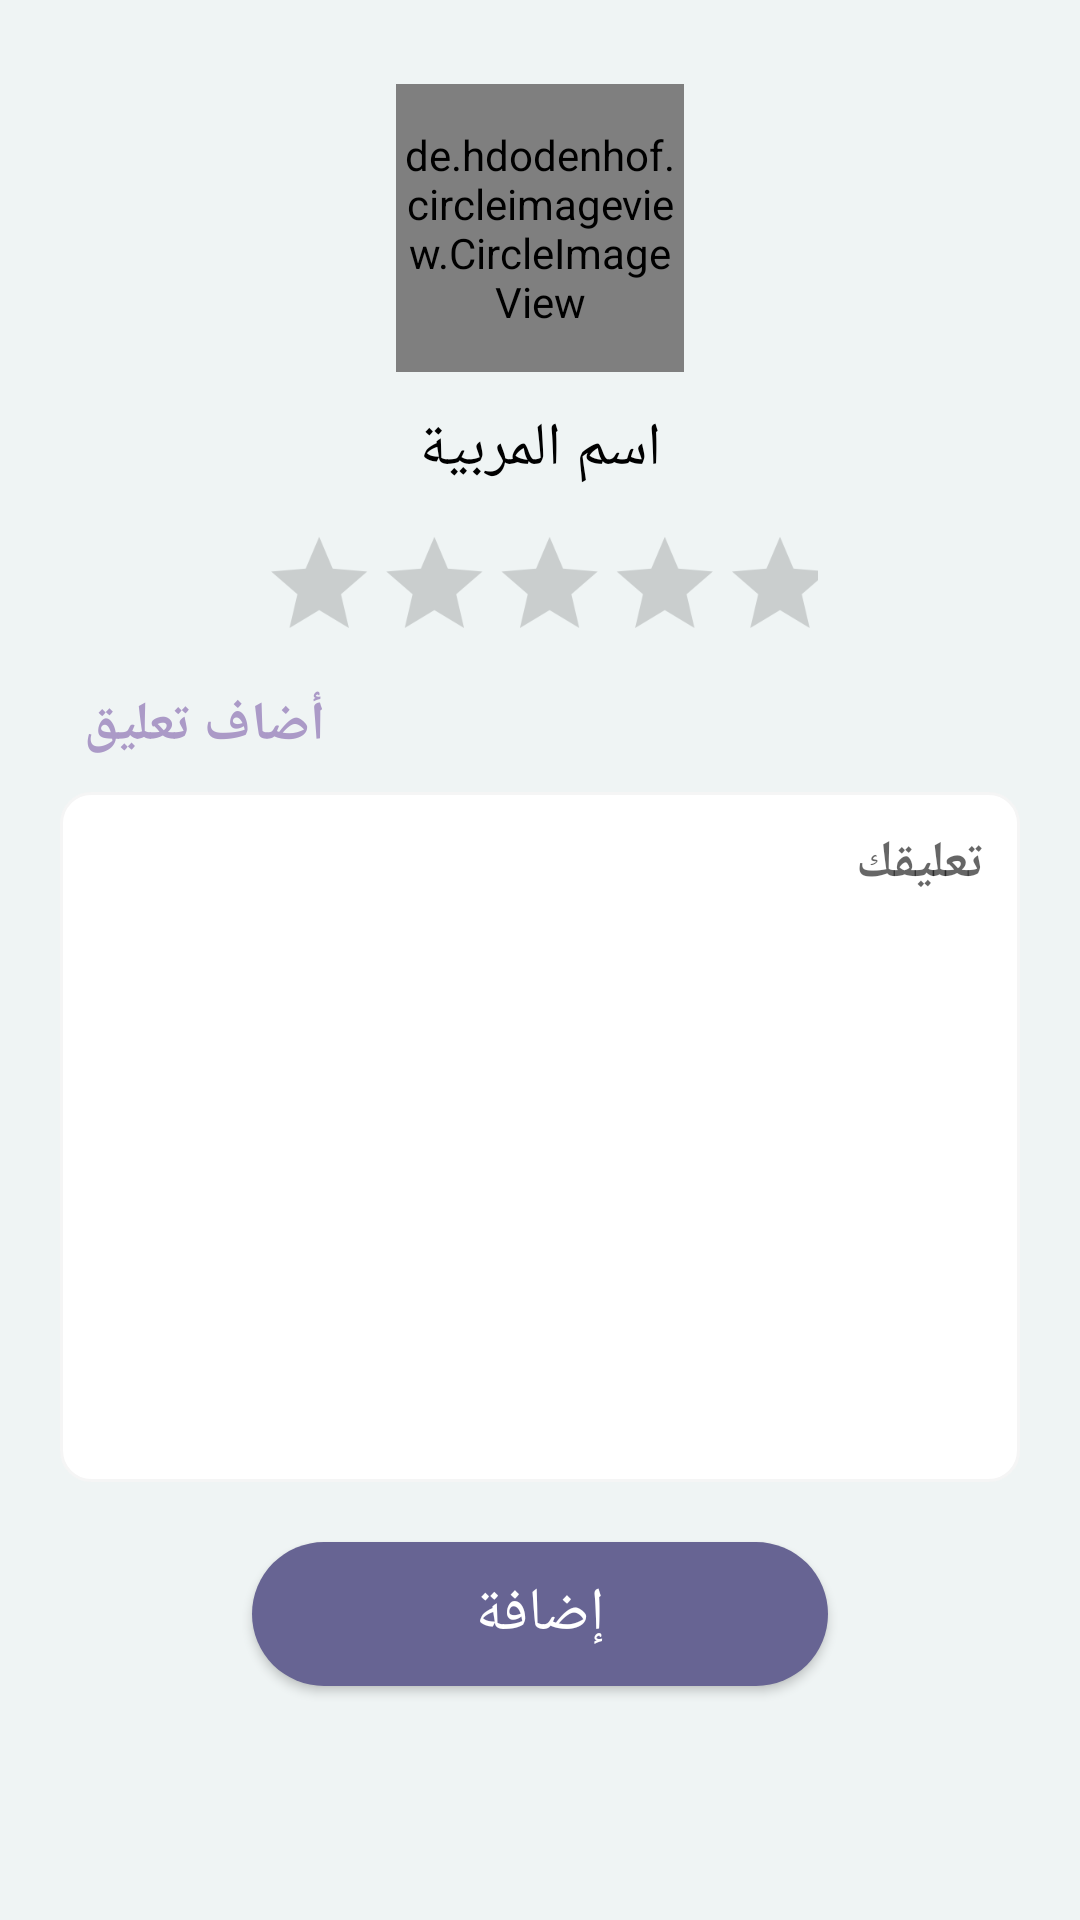

Layout XML and referenced resources for this Android screen:
<!-- AndroidManifest.xml: application theme Theme.NannyApp -->
<!-- res/layout/fragment_parent_add_comment.xml -->
<?xml version="1.0" encoding="utf-8"?>
<RelativeLayout xmlns:android="http://schemas.android.com/apk/res/android"
    xmlns:app="http://schemas.android.com/apk/res-auto"
    android:layout_width="match_parent"
    android:layout_height="match_parent"
    app:layout_constraintBottom_toBottomOf="parent"
    app:layout_constraintEnd_toEndOf="parent"
    app:layout_constraintStart_toStartOf="parent"
    app:layout_constraintTop_toTopOf="parent"
    android:background="@color/gray"
    >

    
    <de.hdodenhof.circleimageview.CircleImageView
        android:id="@+id/nanny_image"
        android:layout_width="96dp"
        android:layout_height="96dp"
        android:layout_alignParentTop="true"
        android:layout_centerHorizontal="true"
        android:layout_marginHorizontal="58dp"
        android:layout_marginTop="28dp"
        android:src="@drawable/logo"
        app:layout_constraintStart_toStartOf="parent"
        app:layout_constraintTop_toTopOf="parent" />

    <TextView
        android:id="@+id/nanny_name"
        android:layout_width="wrap_content"
        android:layout_height="wrap_content"
        android:layout_below="@id/nanny_image"
        android:layout_centerHorizontal="true"
        android:layout_marginTop="12dp"
        android:ellipsize="end"
        android:gravity="center"
        android:singleLine="true"
        android:text="اسم المربية"
        android:textColor="@color/black"
        android:textSize="20sp" />



    <RatingBar
        android:id="@+id/nanny_rate"
        android:layout_width="wrap_content"
        android:layout_height="44dp"
        android:layout_below="@+id/nanny_name"
        android:layout_marginStart="64dp"
        android:layout_marginTop="8dp"
        android:layout_marginEnd="64dp"
        android:padding="0dp"
        android:progressTint="@color/rate_color"
        android:scaleX=".8"
        android:scaleY=".8"
        app:layout_constraintStart_toStartOf="parent"
        app:layout_constraintTop_toTopOf="parent" />

    <TextView
        android:id="@+id/contact_message_txt"
        android:layout_width="wrap_content"
        android:layout_height="wrap_content"
        android:layout_below="@id/nanny_rate"
        android:layout_marginStart="28dp"
        android:layout_marginTop="14dp"
        android:text="أضاف تعليق"
        android:textColor="@color/purple_500"
        android:textSize="18sp"
        android:textStyle="bold" />

    <EditText
        android:id="@+id/comment_data"
        android:layout_width="match_parent"
        android:layout_height="230dp"
        android:layout_below="@id/contact_message_txt"
        android:layout_marginStart="20dp"
        android:layout_marginTop="10dp"
        android:layout_marginEnd="20dp"
        android:layout_marginBottom="8dp"
        android:background="@drawable/light_gray_border"
        android:gravity="top"
        android:hint="تعليقك"
        android:inputType="textMultiLine"
        android:padding="12dp"
        android:textColor="@color/purple_500"
        android:textSize="17sp"
        android:textStyle="bold" />

    <Button
        android:id="@+id/send_comment_btn"
        android:layout_width="match_parent"
        android:layout_height="wrap_content"
        android:layout_below="@id/comment_data"
        android:layout_marginStart="84dp"
        android:layout_marginTop="12dp"
        android:layout_marginEnd="84dp"
        android:layout_marginBottom="130dp"
        android:background="@drawable/buttonbg"
        android:clickable="true"
        android:focusable="true"
        android:text="إضافة"
        android:textAllCaps="false"
        android:textColor="@color/white"
        android:textSize="20sp" />
</RelativeLayout>
<!-- resources referenced by this layout -->
<resources>
  <color name="black">#FF000000</color>
  <color name="gray">#EFF4F4</color>
  <color name="purple_500">#FFab9ac7</color>
  <color name="rate_color">#FF9800</color>
  <color name="white">#FFFFFFFF</color>
  <!-- drawable buttonbg (drawable) -->
  <?xml version="1.0" encoding="utf-8"?>
  <shape xmlns:android="http://schemas.android.com/apk/res/android">
  
      <corners android:radius="50dp"/>
      <solid android:color="@color/purple_700"/>
  </shape>
  <!-- drawable light_gray_border (drawable) -->
  <?xml version="1.0" encoding="UTF-8"?>
  <shape
      xmlns:android="http://schemas.android.com/apk/res/android"
      android:id="@+id/listview_background_shape">
      <stroke
          android:width="1dp"
          android:color="#f5f5f5" />
      <corners android:radius="10dp" />
      <solid android:color="#ffffff" />
  </shape>
  <!-- drawable logo: png bitmap (drawable, 12542 bytes) -->
  <style name="Theme.NannyApp" parent="Theme.MaterialComponents.Light.NoActionBar">
          
          <item name="colorPrimary">@color/purple_500</item>
          <item name="colorPrimaryVariant">@color/purple_700</item>
          <item name="colorOnPrimary">@color/white</item>
          
          <item name="colorSecondary">@color/teal_200</item>
          <item name="colorSecondaryVariant">@color/teal_700</item>
          <item name="colorOnSecondary">@color/black</item>
          <item name="android:forceDarkAllowed" tools:targetApi="q">false</item>
          
          <item name="android:statusBarColor" tools:targetApi="l">?attr/colorPrimaryVariant</item>
          
      </style>
  <color name="purple_700">#FF676493</color>
  <color name="teal_200">#FFe584b9</color>
  <color name="teal_700">#FFba5c91</color>
</resources>
